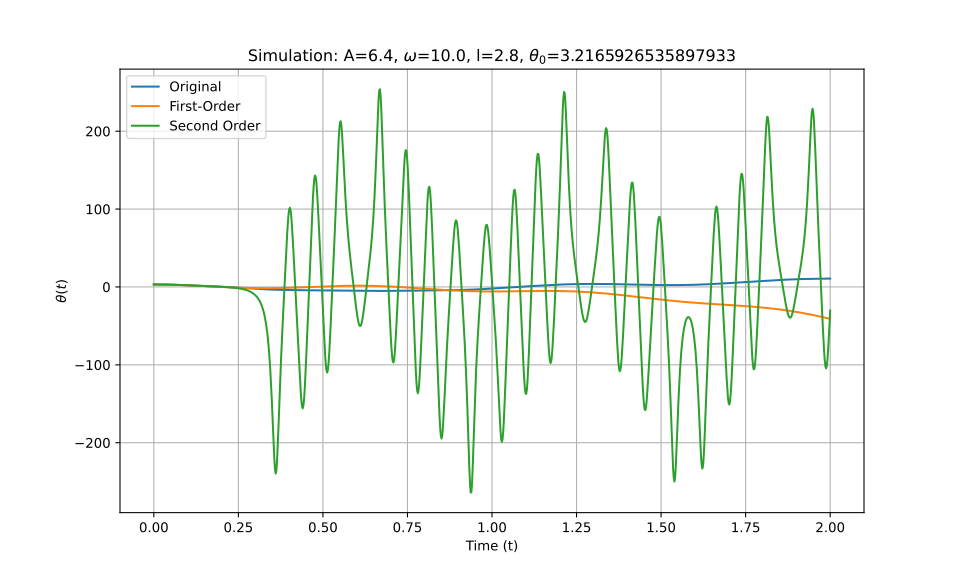

Values plotted in this chart, from the file beside it:
t_eval, Equation_1, Equation_2, Equation_3
0.0, 3.217, 3.217, 3.217
0.002002, 3.216, 3.216, 3.216
0.004004, 3.215, 3.215, 3.215
0.006006, 3.212, 3.212, 3.212
0.008008, 3.209, 3.209, 3.209
0.01001, 3.205, 3.205, 3.205
0.01201, 3.2, 3.2, 3.2
0.01401, 3.194, 3.194, 3.194
0.01602, 3.187, 3.187, 3.187
0.01802, 3.18, 3.18, 3.18
0.02002, 3.171, 3.171, 3.171
0.02202, 3.162, 3.161, 3.162
0.02402, 3.151, 3.151, 3.151
0.02603, 3.14, 3.14, 3.14
0.02803, 3.128, 3.127, 3.128
0.03003, 3.115, 3.114, 3.115
0.03203, 3.101, 3.1, 3.101
0.03403, 3.086, 3.086, 3.086
0.03604, 3.07, 3.07, 3.07
0.03804, 3.054, 3.053, 3.054
0.04004, 3.036, 3.036, 3.036
0.04204, 3.018, 3.018, 3.018
0.04404, 2.999, 2.999, 2.999
0.04605, 2.979, 2.979, 2.979
0.04805, 2.958, 2.958, 2.958
0.05005, 2.937, 2.936, 2.937
0.05205, 2.915, 2.914, 2.915
0.05405, 2.891, 2.891, 2.891
0.05606, 2.868, 2.867, 2.868
0.05806, 2.843, 2.842, 2.843
0.06006, 2.817, 2.816, 2.817
0.06206, 2.791, 2.79, 2.791
0.06406, 2.764, 2.763, 2.765
0.06607, 2.737, 2.735, 2.737
0.06807, 2.709, 2.706, 2.709
0.07007, 2.68, 2.677, 2.68
0.07207, 2.651, 2.647, 2.651
0.07407, 2.621, 2.616, 2.621
0.07608, 2.59, 2.585, 2.59
0.07808, 2.559, 2.553, 2.559
0.08008, 2.527, 2.52, 2.527
0.08208, 2.495, 2.487, 2.495
0.08408, 2.462, 2.453, 2.462
0.08609, 2.429, 2.418, 2.429
0.08809, 2.396, 2.383, 2.396
0.09009, 2.362, 2.347, 2.362
0.09209, 2.327, 2.311, 2.327
0.09409, 2.293, 2.274, 2.293
0.0961, 2.257, 2.237, 2.257
0.0981, 2.222, 2.199, 2.222
0.1001, 2.186, 2.16, 2.186
0.1021, 2.15, 2.121, 2.15
0.1041, 2.113, 2.082, 2.114
0.1061, 2.077, 2.042, 2.077
0.1081, 2.04, 2.002, 2.04
0.1101, 2.002, 1.961, 2.003
0.1121, 1.965, 1.92, 1.966
0.1141, 1.927, 1.878, 1.929
0.1161, 1.89, 1.836, 1.891
0.1181, 1.852, 1.794, 1.853
... 940 more rows
